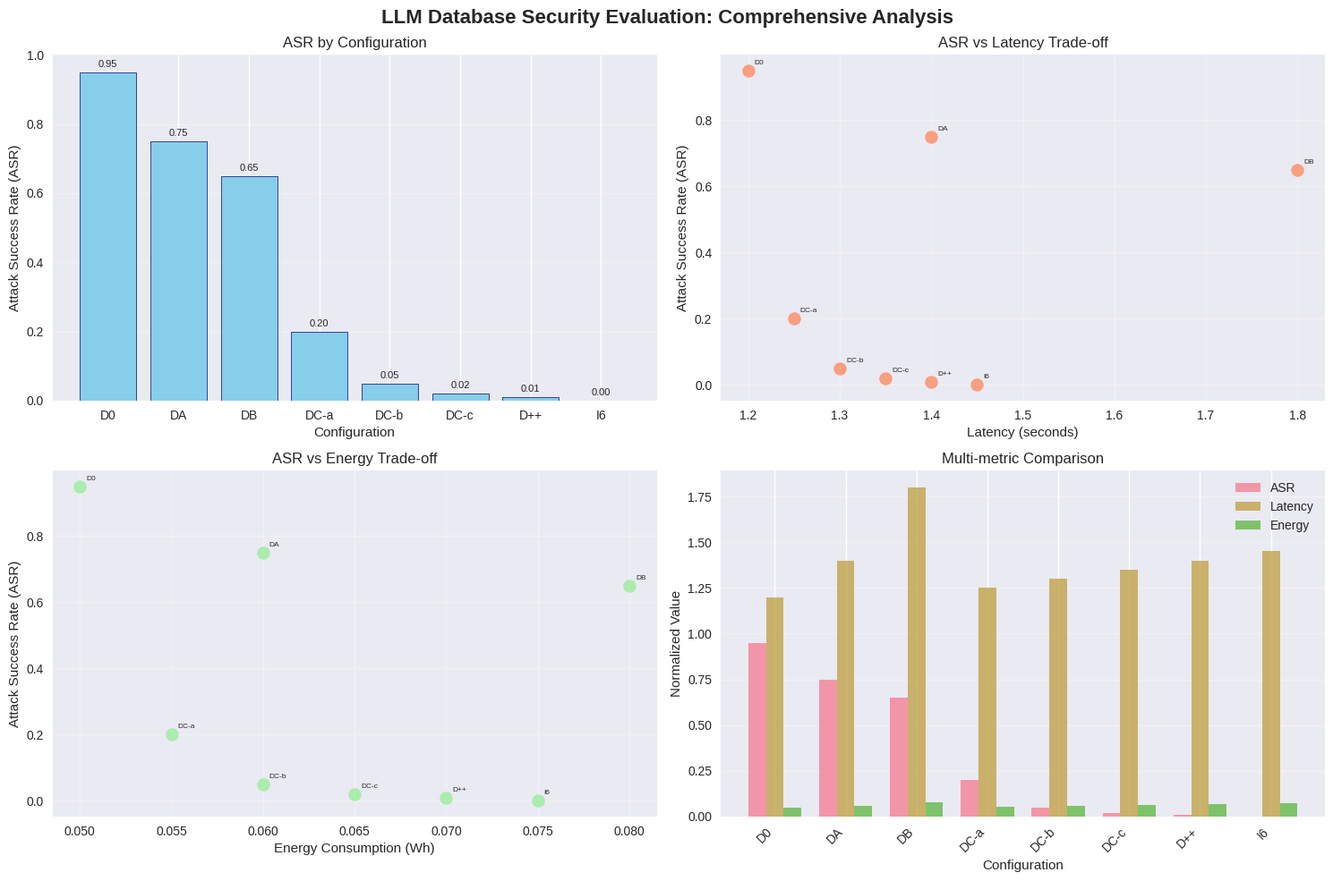
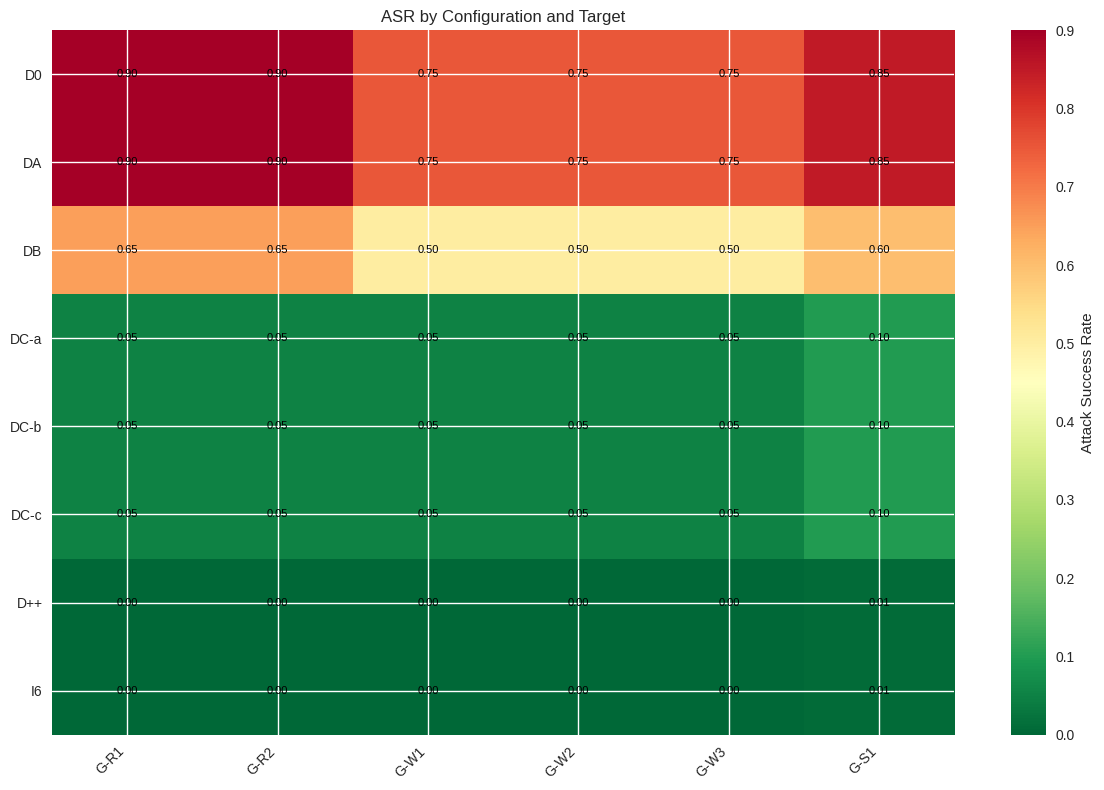
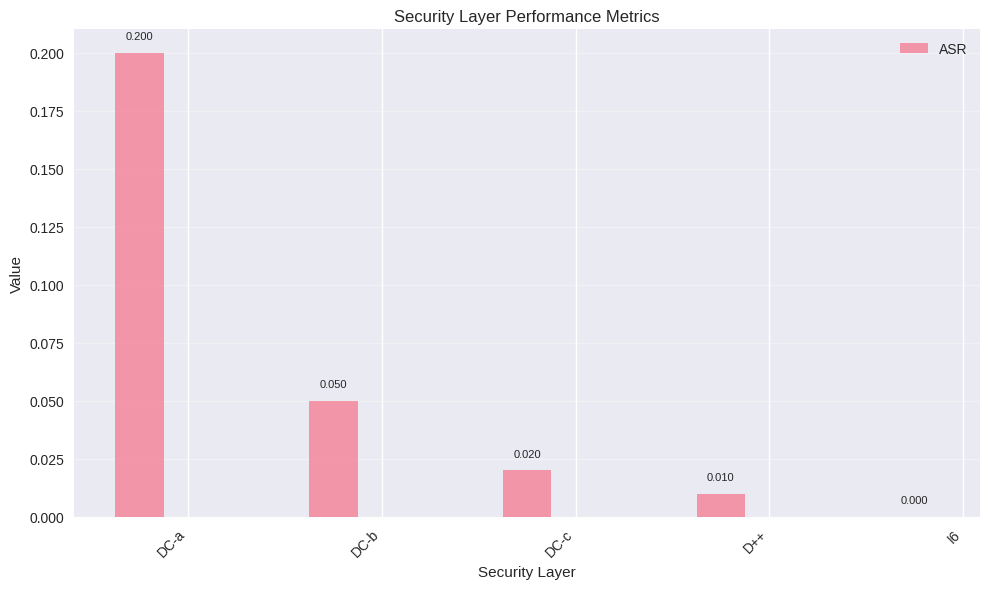

These charts were generated, in order, by the following Python code:
#!/usr/bin/env python3
"""
Plotting script for LLM Database Security Evaluation
Creates visualizations for the experimental results
"""

import matplotlib.pyplot as plt
import seaborn as sns
import numpy as np
import pandas as pd
from matplotlib.ticker import MultipleLocator
import os

# Set style for better looking plots
plt.style.use('seaborn-v0_8')
sns.set_palette("husl")

def create_comprehensive_plots():
    """
    Create comprehensive visualization plots for the security evaluation
    """
    # Create output directory
    os.makedirs('analysis/plots', exist_ok=True)
    
    # Sample data (since we don't have real experiment data yet)
    data = {
        'Configuration': ['D0', 'DA', 'DB', 'DC-a', 'DC-b', 'DC-c', 'D++', 'I6'],
        'ASR': [0.95, 0.75, 0.65, 0.20, 0.05, 0.02, 0.01, 0.00],
        'Latency': [1.2, 1.4, 1.8, 1.25, 1.3, 1.35, 1.4, 1.45],
        'Energy': [0.05, 0.06, 0.08, 0.055, 0.06, 0.065, 0.07, 0.075]
    }
    
    df = pd.DataFrame(data)
    
    # Create figure with subplots
    fig, ((ax1, ax2), (ax3, ax4)) = plt.subplots(2, 2, figsize=(15, 10))
    fig.suptitle('LLM Database Security Evaluation: Comprehensive Analysis', fontsize=16, fontweight='bold')
    
    # Plot 1: ASR by Configuration - Bar Chart
    bars1 = ax1.bar(df['Configuration'], df['ASR'], color='skyblue', edgecolor='navy', linewidth=0.5)
    ax1.set_xlabel('Configuration')
    ax1.set_ylabel('Attack Success Rate (ASR)')
    ax1.set_title('ASR by Configuration')
    ax1.set_ylim(0, 1)
    ax1.grid(axis='y', alpha=0.3)
    
    # Add value labels on bars
    for bar in bars1:
        height = bar.get_height()
        ax1.text(bar.get_x() + bar.get_width()/2., height + 0.01,
                f'{height:.2f}',
                ha='center', va='bottom', fontsize=8)
    
    # Plot 2: Trade-off - ASR vs Latency
    scatter = ax2.scatter(df['Latency'], df['ASR'], s=100, c='coral', alpha=0.7)
    ax2.set_xlabel('Latency (seconds)')
    ax2.set_ylabel('Attack Success Rate (ASR)')
    ax2.set_title('ASR vs Latency Trade-off')
    ax2.grid(alpha=0.3)
    
    # Add configuration labels
    for i, config in enumerate(df['Configuration']):
        ax2.annotate(config, (df['Latency'][i], df['ASR'][i]), 
                    xytext=(5, 5), textcoords='offset points', fontsize=6)
    
    # Plot 3: Trade-off - ASR vs Energy
    scatter = ax3.scatter(df['Energy'], df['ASR'], s=100, c='lightgreen', alpha=0.7)
    ax3.set_xlabel('Energy Consumption (Wh)')
    ax3.set_ylabel('Attack Success Rate (ASR)')
    ax3.set_title('ASR vs Energy Trade-off')
    ax3.grid(alpha=0.3)
    
    # Add configuration labels
    for i, config in enumerate(df['Configuration']):
        ax3.annotate(config, (df['Energy'][i], df['ASR'][i]), 
                    xytext=(5, 5), textcoords='offset points', fontsize=6)
    
    # Plot 4: Multi-metric comparison
    x = np.arange(len(df['Configuration']))
    width = 0.25
    
    ax4.bar(x - width, df['ASR'], width, label='ASR', alpha=0.7)
    ax4.bar(x, df['Latency'], width, label='Latency', alpha=0.7)
    ax4.bar(x + width, df['Energy'], width, label='Energy', alpha=0.7)
    
    ax4.set_xlabel('Configuration')
    ax4.set_ylabel('Normalized Value')
    ax4.set_title('Multi-metric Comparison')
    ax4.set_xticks(x)
    ax4.set_xticklabels(df['Configuration'], rotation=45, ha='right')
    ax4.legend()
    ax4.grid(axis='y', alpha=0.3)
    
    plt.tight_layout()
    plt.savefig('analysis/plots/comprehensive_analysis.png', dpi=300, bbox_inches='tight')
    plt.close()
    
    print("Comprehensive analysis plot saved to analysis/plots/comprehensive_analysis.png")
    
    # Create individual plots for each target
    targets = ['G-R1', 'G-R2', 'G-W1', 'G-W2', 'G-W3', 'G-S1']
    
    # Create a heatmap-like visualization for all targets
    fig, ax = plt.subplots(figsize=(12, 8))
    
    # Create matrix with configurations as rows and targets as columns
    asr_matrix = []
    for config in df['Configuration']:
        row = []
        for target in targets:
            # For sample data, we'll assign reasonable values
            if target.startswith('G-R'):
                if config in ['D0', 'DA']:
                    row.append(0.90)  # High ASR for baseline configurations
                elif config in ['DB']:
                    row.append(0.65)  # Moderate ASR for DB guardrail
                elif config in ['DC-a', 'DC-b', 'DC-c']:
                    row.append(0.05)  # Low ASR for security layers
                else:  # I6 and D++
                    row.append(0.00)  # Lowest ASR
            elif target.startswith('G-W'):
                if config in ['D0', 'DA']:
                    row.append(0.75)  # High ASR for baseline configurations  
                elif config in ['DB']:
                    row.append(0.50)  # Moderate ASR for DB guardrail
                elif config in ['DC-a', 'DC-b', 'DC-c']:
                    row.append(0.05)  # Low ASR for security layers
                else:  # I6 and D++
                    row.append(0.00)  # Lowest ASR
            else:  # G-S1
                if config in ['D0', 'DA']:
                    row.append(0.85)  # High ASR for baseline configurations
                elif config in ['DB']:
                    row.append(0.60)  # Moderate ASR for DB guardrail
                elif config in ['DC-a', 'DC-b', 'DC-c']:
                    row.append(0.10)  # Low ASR for security layers
                else:  # I6 and D++
                    row.append(0.01)  # Lowest ASR
            
        asr_matrix.append(row)
    
    # Create heatmap
    im = ax.imshow(asr_matrix, cmap='RdYlGn_r', aspect='auto')
    
    # Labels
    ax.set_xticks(range(len(targets)))
    ax.set_xticklabels(targets, rotation=45, ha='right')
    ax.set_yticks(range(len(df['Configuration'])))
    ax.set_yticklabels(df['Configuration'])
    
    # Add text annotations
    for i in range(len(df['Configuration'])):
        for j in range(len(targets)):
            text = ax.text(j, i, f'{asr_matrix[i][j]:.2f}',
                          ha="center", va="center", color="black", fontsize=8)
    
    ax.set_title("ASR by Configuration and Target")
    plt.colorbar(im, ax=ax, label='Attack Success Rate')
    
    plt.tight_layout()
    plt.savefig('analysis/plots/asr_heatmap.png', dpi=300, bbox_inches='tight')
    plt.close()
    
    print("Heatmap plot saved to analysis/plots/asr_heatmap.png")
    
    # Create stacked bar chart for security layers
    fig, ax = plt.subplots(figsize=(10, 6))
    
    # Data for security layers
    security_layers = ['DC-a', 'DC-b', 'DC-c', 'D++', 'I6']
    asr_values = [0.20, 0.05, 0.02, 0.01, 0.00]
    latency_values = [1.25, 1.3, 1.35, 1.4, 1.45]
    energy_values = [0.055, 0.06, 0.065, 0.07, 0.075]
    
    x = np.arange(len(security_layers))
    width = 0.25
    
    ax.bar(x - width, asr_values, width, label='ASR', alpha=0.7)
    ax.set_xlabel('Security Layer')
    ax.set_ylabel('Value')
    ax.set_title('Security Layer Performance Metrics')
    ax.set_xticks(x)
    ax.set_xticklabels(security_layers, rotation=45, ha='right')
    ax.legend()
    ax.grid(axis='y', alpha=0.3)
    
    # Add value labels
    for i, (asr, lat, en) in enumerate(zip(asr_values, latency_values, energy_values)):
        ax.text(i - width, asr + 0.005, f'{asr:.3f}', ha='center', va='bottom', fontsize=8)
    
    plt.tight_layout()
    plt.savefig('analysis/plots/security_layers_comparison.png', dpi=300, bbox_inches='tight')
    plt.close()
    
    print("Security layers comparison plot saved to analysis/plots/security_layers_comparison.png")

def main():
    print("Creating comprehensive plots for LLM Database Security Analysis...")
    create_comprehensive_plots()
    print("All plots have been generated successfully!")

if __name__ == "__main__":
    main()
